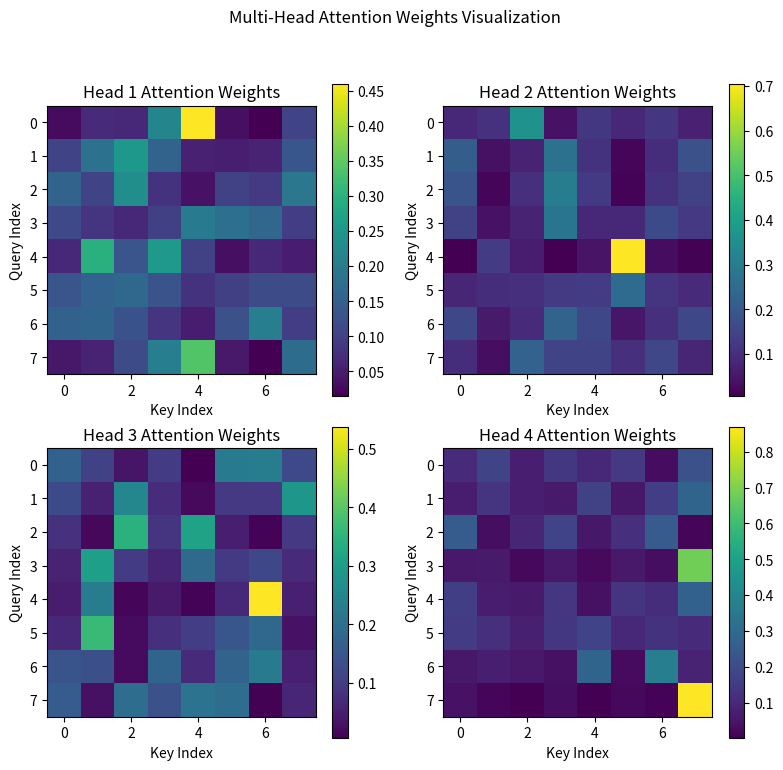

Generate this figure with matplotlib:
import numpy as np
import matplotlib.pyplot as plt

np.random.seed(1)

# Parameters.
seq_len = 8         # number of tokens
d_model = 16        # model (embedding) dimension
num_heads = 4       # number of attention heads (must divide d_model)
d_k = int(d_model / num_heads)  # dimension per head

# Generate random Q, K, V matrices: shape (seq_len, d_model)
Q = np.random.randn(seq_len, d_model)
K = np.random.randn(seq_len, d_model)
V = np.random.randn(seq_len, d_model)

def scaled_dot_product_attention(Q, K, V):
    """Compute scaled dot-product attention."""
    d_k = Q.shape[1]
    scores = Q @ K.T / np.sqrt(d_k)
    # Apply softmax row-wise.
    exp_scores = np.exp(scores - np.max(scores, axis=1, keepdims=True))
    attn_weights = exp_scores / np.sum(exp_scores, axis=1, keepdims=True)
    output = attn_weights @ V
    return output, attn_weights

# Compute attention for each head.
head_weights = []
for h in range(num_heads):
    idx_start = h * d_k
    idx_end = (h+1) * d_k
    Q_h = Q[:, idx_start:idx_end]
    K_h = K[:, idx_start:idx_end]
    V_h = V[:, idx_start:idx_end]
    output, attn = scaled_dot_product_attention(Q_h, K_h, V_h)
    head_weights.append(attn)

# Plot attention weights for each head.
plt.figure(figsize=(8,8))
for h in range(num_heads):
    plt.subplot(2,2,h+1)
    plt.imshow(head_weights[h], cmap='viridis')
    plt.colorbar()
    plt.title(f'Head {h+1} Attention Weights')
    plt.xlabel('Key Index')
    plt.ylabel('Query Index')
plt.suptitle('Multi-Head Attention Weights Visualization')
plt.tight_layout(rect=[0, 0.03, 1, 0.95])
plt.show()
